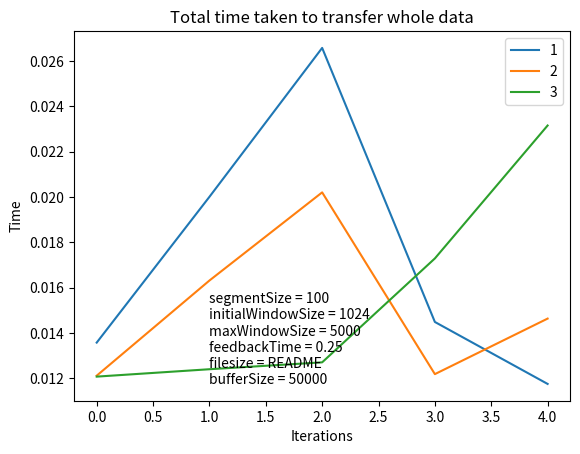

Write Python code to recreate this figure. (Note: this script raises an exception after producing the figure.)
import optparse
from timeit import default_timer as timer

import logging
import os

import matplotlib.pyplot as plt

# python3 RUDP_testing_client.py -i "10.0.0.4"  -p "100" -s "100" -b "50000" -f "send_15.b" --icw "1024" --mcw "50000" --fT "0.1"
# python3 RUDPServer.py -i "10.0.0.4" -p "101" -s "100" -b "50000" -f "recv_15.b" --fT "0.1" --priority "1"

parser = optparse.OptionParser()
parser.add_option('-i', dest='dstIP', default='127.0.0.1')
parser.add_option('-p', dest='port', type='int', default=12345)
parser.add_option('-s', dest='segmentSize', type='int', default=100)
parser.add_option('-f', dest='srcFile', default="README.md")
parser.add_option('-b', dest='bufferSize', type='int', default=50000)
parser.add_option('--icw', dest='initialWindowSize', type='int', default=1024)
parser.add_option('--mcw', dest='maxWindowSize', type='int', default=5000)
parser.add_option('--fT', dest='feedbackTime', type='float', default=0.25)
# parser.add_option('--priority', dest='priority', type='int', default=100)
# parser.add_option('-m', dest='msg')

(options, args) = parser.parse_args()


timer_1 = []
timer_2 = []
timer_3 = []


for i in range(5):
    start = timer()
    ### command goes here.
    command = f'python3 RUDPClient.py -i "{options.dstIP}" -p "{options.port + 1}" -f "{options.srcFile}" \
--fT "{options.feedbackTime}" --icw "{options.initialWindowSize}" \
--mcw "{options.maxWindowSize}" -s "{options.segmentSize}" --priority "1"'
    print(command)
    os.system(command)
    end = timer()
    timer_1.append(end - start)

for i in range(5):
    start = timer()
    ### command goes here.
    command = f'python3 RUDPClient.py -i "{options.dstIP}" -p "{options.port + 2}" -f "{options.srcFile}" \
--fT "{options.feedbackTime}" --icw "{options.initialWindowSize}" \
--mcw "{options.maxWindowSize}" -s "{options.segmentSize}" --priority "2"'
    print(command)
    os.system(command)
    end = timer()
    timer_2.append(end - start)


for i in range(5):
    start = timer()
    ### command goes here.
    command = f'python3 RUDPClient.py -i "{options.dstIP}" -p "{options.port + 3}" -f "{options.srcFile}" \
--fT "{options.feedbackTime}" --icw "{options.initialWindowSize}" \
--mcw "{options.maxWindowSize}" -s "{options.segmentSize}" --priority "3"'
    print(command)
    os.system(command)
    end = timer()
    timer_3.append(end - start)

# timer_1 = [7.602732038998511, 5.475548384994909, 6.192044618001091, 6.590054241001781, 5.9031156550045125]
# timer_2 = [8.607846077000431, 10.09384544799832, 7.935086603996751, 7.25913836700056, 7.731159035000019]
# timer_3 = [9.750261357999989, 9.7952436869964, 10.235173731998657, 10.239129595000122, 8.248223855000106]
# timer_1 = [6.743216530994687, 5.977355709997937, 5.3149068060010904, 5.325412235004478, 5.741012362996116]
# timer_2 = [7.36355656899832, 6.8418743680012994, 6.257764028996462, 4.644368727000256, 5.1715113739992375]
# timer_3 = [5.542510102000961, 5.492816213001788, 5.498592156996892, 5.550686763999693, 5.4335575029981555]

print(timer_1)
print(timer_2)
print(timer_3)
plt.plot(timer_1)
plt.plot(timer_2)
plt.plot(timer_3)
plt.legend(["1", "2", "3"])

sfile = options.srcFile.partition('.')
plt.title('Total time taken to transfer whole data')
plt.xlabel('Iterations')
plt.ylabel('Time')
textstr = '\n'.join((
    f'segmentSize = {options.segmentSize}',
    f'initialWindowSize = {options.initialWindowSize}',
    f'maxWindowSize = {options.maxWindowSize}',
    f'feedbackTime = {options.feedbackTime}',
    f'filesize = {sfile[0]}',
    f'bufferSize = {options.bufferSize}'))


y=min(min(timer_1), min(timer_2), min(timer_3))
plt.text(1, y, textstr)



file_name = "/home/mininet/FCN_project/graphs/client_" +  options.dstIP + "_" + str(options.port)\
     + "_" + str(options.initialWindowSize) + "_" + str(options.feedbackTime) +\
           "_" + str(options.maxWindowSize) + "_" + sfile[0] + "_" + str(options.bufferSize) + "_" + ".png"
plt.savefig(file_name)
plt.show()
